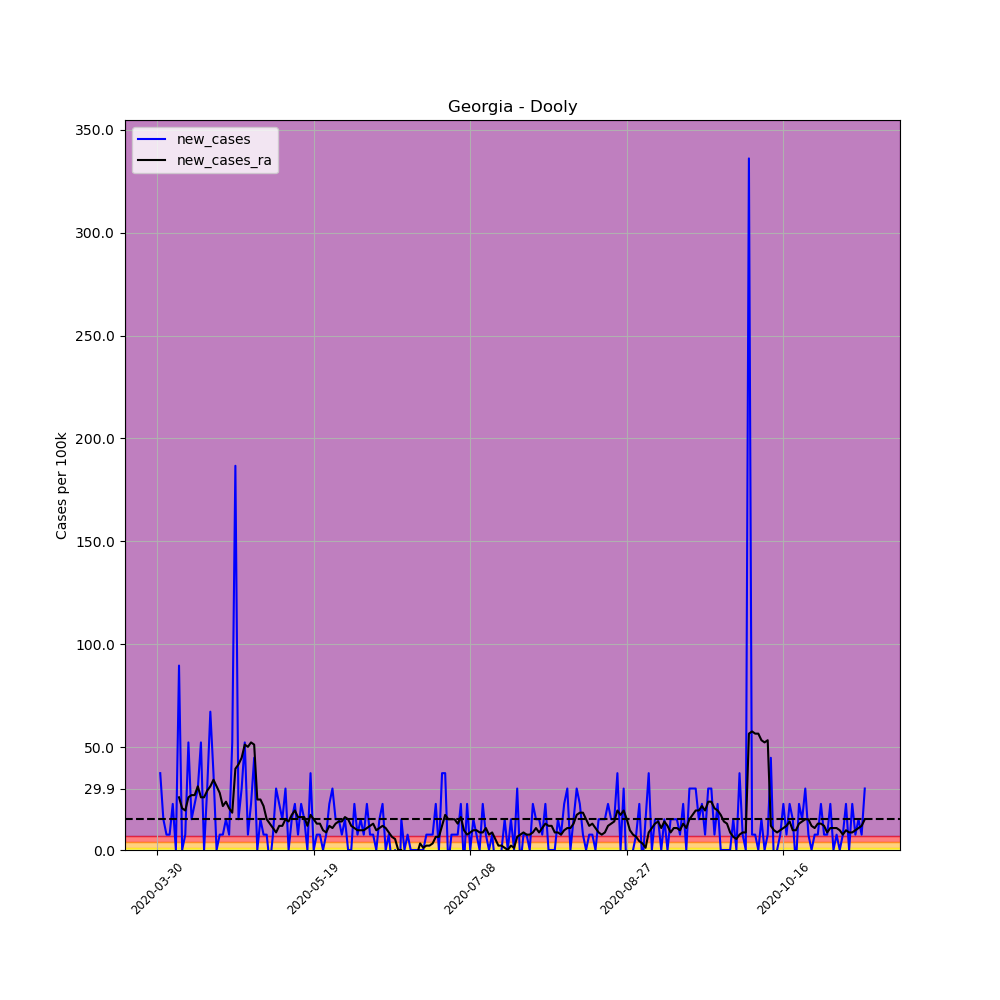

The table this chart was drawn from, first rows:
, date, county, state, fips, cases, deaths, COUNTY, STNAME, CTYNAME, POPESTIMATE2019, per_100k, per_100k_ra, new_cases, new_cases_ra
464478, 2020-03-30, Dooly, Georgia, 13093, 3, 0, 93, Georgia, Dooly, 13390, 22.4, , , 
464479, 2020-03-31, Dooly, Georgia, 13093, 8, 0, 93, Georgia, Dooly, 13390, 59.75, , 37.34, 
464480, 2020-04-01, Dooly, Georgia, 13093, 10, 0, 93, Georgia, Dooly, 13390, 74.68, , 14.94, 
464481, 2020-04-02, Dooly, Georgia, 13093, 11, 0, 93, Georgia, Dooly, 13390, 82.15, , 7.468, 
464482, 2020-04-03, Dooly, Georgia, 13093, 12, 0, 93, Georgia, Dooly, 13390, 89.62, , 7.468, 
464483, 2020-04-04, Dooly, Georgia, 13093, 15, 1, 93, Georgia, Dooly, 13390, 112, , 22.4, 
464484, 2020-04-05, Dooly, Georgia, 13093, 15, 1, 93, Georgia, Dooly, 13390, 112, 78.95, 0.0, 
464485, 2020-04-06, Dooly, Georgia, 13093, 27, 1, 93, Georgia, Dooly, 13390, 201.6, 104.6, 89.62, 25.61
464486, 2020-04-07, Dooly, Georgia, 13093, 27, 1, 93, Georgia, Dooly, 13390, 201.6, 124.8, 0.0, 20.27
464487, 2020-04-08, Dooly, Georgia, 13093, 28, 1, 93, Georgia, Dooly, 13390, 209.1, 144, 7.468, 19.2
464488, 2020-04-09, Dooly, Georgia, 13093, 35, 1, 93, Georgia, Dooly, 13390, 261.4, 169.6, 52.28, 25.61
464489, 2020-04-10, Dooly, Georgia, 13093, 37, 1, 93, Georgia, Dooly, 13390, 276.3, 196.3, 14.94, 26.67
464490, 2020-04-11, Dooly, Georgia, 13093, 40, 1, 93, Georgia, Dooly, 13390, 298.7, 223, 22.4, 26.67
464491, 2020-04-12, Dooly, Georgia, 13093, 44, 2, 93, Georgia, Dooly, 13390, 328.6, 253.9, 29.87, 30.94
464492, 2020-04-13, Dooly, Georgia, 13093, 51, 2, 93, Georgia, Dooly, 13390, 380.9, 279.5, 52.28, 25.61
464493, 2020-04-14, Dooly, Georgia, 13093, 51, 2, 93, Georgia, Dooly, 13390, 380.9, 305.1, 0.0, 25.61
464494, 2020-04-15, Dooly, Georgia, 13093, 55, 4, 93, Georgia, Dooly, 13390, 410.8, 333.9, 29.87, 28.81
464495, 2020-04-16, Dooly, Georgia, 13093, 64, 4, 93, Georgia, Dooly, 13390, 478, 364.9, 67.21, 30.94
464496, 2020-04-17, Dooly, Georgia, 13093, 69, 4, 93, Georgia, Dooly, 13390, 515.3, 399, 37.34, 34.14
464497, 2020-04-18, Dooly, Georgia, 13093, 69, 4, 93, Georgia, Dooly, 13390, 515.3, 430, 0.0, 30.94
464498, 2020-04-19, Dooly, Georgia, 13093, 70, 5, 93, Georgia, Dooly, 13390, 522.8, 457.7, 7.468, 27.74
464499, 2020-04-20, Dooly, Georgia, 13093, 71, 5, 93, Georgia, Dooly, 13390, 530.2, 479, 7.468, 21.34
464500, 2020-04-21, Dooly, Georgia, 13093, 73, 6, 93, Georgia, Dooly, 13390, 545.2, 502.5, 14.94, 23.47
464501, 2020-04-22, Dooly, Georgia, 13093, 74, 6, 93, Georgia, Dooly, 13390, 552.7, 522.8, 7.468, 20.27
464502, 2020-04-23, Dooly, Georgia, 13093, 81, 7, 93, Georgia, Dooly, 13390, 604.9, 540.9, 52.28, 18.14
464503, 2020-04-24, Dooly, Georgia, 13093, 106, 7, 93, Georgia, Dooly, 13390, 791.6, 580.4, 186.7, 39.48
464504, 2020-04-25, Dooly, Georgia, 13093, 108, 7, 93, Georgia, Dooly, 13390, 806.6, 622, 14.94, 41.61
464505, 2020-04-26, Dooly, Georgia, 13093, 112, 7, 93, Georgia, Dooly, 13390, 836.4, 666.8, 29.87, 44.81
464506, 2020-04-27, Dooly, Georgia, 13093, 119, 8, 93, Georgia, Dooly, 13390, 888.7, 718, 52.28, 51.21
464507, 2020-04-28, Dooly, Georgia, 13093, 120, 8, 93, Georgia, Dooly, 13390, 896.2, 768.2, 7.468, 50.14
464508, 2020-04-29, Dooly, Georgia, 13093, 123, 9, 93, Georgia, Dooly, 13390, 918.6, 820.4, 22.4, 52.28
464509, 2020-04-30, Dooly, Georgia, 13093, 129, 9, 93, Georgia, Dooly, 13390, 963.4, 871.7, 44.81, 51.21
464510, 2020-05-01, Dooly, Georgia, 13093, 129, 9, 93, Georgia, Dooly, 13390, 963.4, 896.2, 0.0, 24.54
464511, 2020-05-02, Dooly, Georgia, 13093, 131, 9, 93, Georgia, Dooly, 13390, 978.3, 920.7, 14.94, 24.54
464512, 2020-05-03, Dooly, Georgia, 13093, 132, 9, 93, Georgia, Dooly, 13390, 985.8, 942.1, 7.468, 21.34
464513, 2020-05-04, Dooly, Georgia, 13093, 133, 12, 93, Georgia, Dooly, 13390, 993.3, 957, 7.468, 14.94
464514, 2020-05-05, Dooly, Georgia, 13093, 132, 11, 93, Georgia, Dooly, 13390, 985.8, 969.8, -7.468, 12.8
464515, 2020-05-06, Dooly, Georgia, 13093, 133, 11, 93, Georgia, Dooly, 13390, 993.3, 980.5, 7.468, 10.67
464516, 2020-05-07, Dooly, Georgia, 13093, 137, 12, 93, Georgia, Dooly, 13390, 1023, 989, 29.87, 8.535
464517, 2020-05-08, Dooly, Georgia, 13093, 140, 12, 93, Georgia, Dooly, 13390, 1046, 1001, 22.4, 11.74
464518, 2020-05-09, Dooly, Georgia, 13093, 142, 12, 93, Georgia, Dooly, 13390, 1060, 1012, 14.94, 11.74
464519, 2020-05-10, Dooly, Georgia, 13093, 146, 12, 93, Georgia, Dooly, 13390, 1090, 1027, 29.87, 14.94
464520, 2020-05-11, Dooly, Georgia, 13093, 146, 12, 93, Georgia, Dooly, 13390, 1090, 1041, 0.0, 13.87
464521, 2020-05-12, Dooly, Georgia, 13093, 148, 12, 93, Georgia, Dooly, 13390, 1105, 1058, 14.94, 17.07
464522, 2020-05-13, Dooly, Georgia, 13093, 151, 12, 93, Georgia, Dooly, 13390, 1128, 1078, 22.4, 19.2
464523, 2020-05-14, Dooly, Georgia, 13093, 152, 12, 93, Georgia, Dooly, 13390, 1135, 1094, 7.468, 16
464524, 2020-05-15, Dooly, Georgia, 13093, 155, 12, 93, Georgia, Dooly, 13390, 1158, 1110, 22.4, 16
464525, 2020-05-16, Dooly, Georgia, 13093, 157, 12, 93, Georgia, Dooly, 13390, 1173, 1126, 14.94, 16
464526, 2020-05-17, Dooly, Georgia, 13093, 157, 12, 93, Georgia, Dooly, 13390, 1173, 1137, 0.0, 11.74
464527, 2020-05-18, Dooly, Georgia, 13093, 162, 12, 93, Georgia, Dooly, 13390, 1210, 1154, 37.34, 17.07
464528, 2020-05-19, Dooly, Georgia, 13093, 162, 12, 93, Georgia, Dooly, 13390, 1210, 1169, 0.0, 14.94
464529, 2020-05-20, Dooly, Georgia, 13093, 163, 12, 93, Georgia, Dooly, 13390, 1217, 1182, 7.468, 12.8
464530, 2020-05-21, Dooly, Georgia, 13093, 164, 12, 93, Georgia, Dooly, 13390, 1225, 1195, 7.468, 12.8
464531, 2020-05-22, Dooly, Georgia, 13093, 164, 12, 93, Georgia, Dooly, 13390, 1225, 1205, 0.0, 9.602
464532, 2020-05-23, Dooly, Georgia, 13093, 165, 12, 93, Georgia, Dooly, 13390, 1232, 1213, 7.468, 8.535
464533, 2020-05-24, Dooly, Georgia, 13093, 168, 12, 93, Georgia, Dooly, 13390, 1255, 1225, 22.4, 11.74
464534, 2020-05-25, Dooly, Georgia, 13093, 172, 12, 93, Georgia, Dooly, 13390, 1285, 1235, 29.87, 10.67
464535, 2020-05-26, Dooly, Georgia, 13093, 174, 12, 93, Georgia, Dooly, 13390, 1299, 1248, 14.94, 12.8
464536, 2020-05-27, Dooly, Georgia, 13093, 176, 12, 93, Georgia, Dooly, 13390, 1314, 1262, 14.94, 13.87
464537, 2020-05-28, Dooly, Georgia, 13093, 177, 12, 93, Georgia, Dooly, 13390, 1322, 1276, 7.468, 13.87
... 167 more rows
